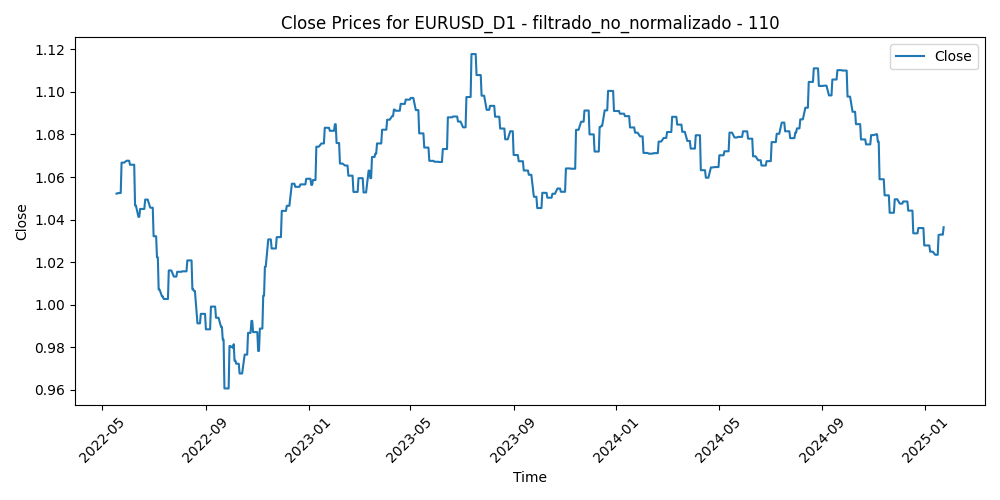

The file beside this chart, header and first rows:
Time, Close, Volume, diferencia_media_110
2022-05-18, 1.052, 70913, 0.06038
2022-05-19, 1.052, 97976, 0.04744
2022-05-20, 1.052, 74622, 0.04896
2022-05-23, 1.052, 71492, 0.03543
2022-05-24, 1.067, 75235, 0.03055
2022-05-25, 1.067, 76501, 0.03569
2022-05-26, 1.067, 66718, 0.03008
2022-05-27, 1.067, 65510, 0.02935
2022-05-30, 1.068, 49220, 0.02399
2022-05-31, 1.068, 84835, 0.02821
2022-06-01, 1.068, 73925, 0.03555
2022-06-02, 1.068, 64371, 0.02567
2022-06-03, 1.066, 60060, 0.0278
2022-06-06, 1.066, 59433, 0.02956
2022-06-07, 1.066, 73340, 0.02812
2022-06-08, 1.066, 70080, 0.02643
2022-06-09, 1.047, 82691, 0.03565
2022-06-10, 1.047, 88645, 0.04478
2022-06-13, 1.041, 105177, 0.05504
2022-06-14, 1.041, 104731, 0.05323
2022-06-15, 1.045, 124998, 0.04935
2022-06-16, 1.045, 124776, 0.0382
2022-06-17, 1.045, 111793, 0.04288
2022-06-20, 1.045, 71406, 0.04051
2022-06-21, 1.049, 76026, 0.03741
2022-06-22, 1.049, 93110, 0.0333
2022-06-23, 1.049, 106561, 0.03735
2022-06-24, 1.049, 79697, 0.0332
2022-06-27, 1.046, 80714, 0.02988
2022-06-28, 1.046, 85658, 0.03529
2022-06-29, 1.046, 89544, 0.0425
2022-06-30, 1.046, 91530, 0.03768
2022-07-01, 1.032, 92486, 0.04291
2022-07-04, 1.032, 58145, 0.04237
2022-07-05, 1.022, 90261, 0.05731
2022-07-06, 1.022, 99216, 0.06457
2022-07-07, 1.007, 82592, 0.0654
2022-07-08, 1.007, 89370, 0.06185
2022-07-11, 1.004, 85258, 0.07504
2022-07-12, 1.004, 96807, 0.07426
2022-07-13, 1.003, 104420, 0.07086
2022-07-14, 1.003, 107038, 0.07326
2022-07-15, 1.003, 85034, 0.06544
2022-07-18, 1.003, 75726, 0.05875
2022-07-19, 1.016, 83025, 0.04981
2022-07-20, 1.016, 75934, 0.05283
2022-07-21, 1.016, 90201, 0.0472
2022-07-22, 1.016, 83352, 0.04755
2022-07-25, 1.013, 78900, 0.04616
2022-07-26, 1.013, 71866, 0.05512
2022-07-27, 1.013, 77940, 0.046
2022-07-28, 1.013, 93603, 0.04531
2022-07-29, 1.015, 88464, 0.04138
2022-08-01, 1.015, 80317, 0.03711
2022-08-02, 1.015, 98515, 0.04569
2022-08-03, 1.015, 85949, 0.04455
2022-08-04, 1.016, 78798, 0.03614
2022-08-05, 1.016, 75394, 0.04218
2022-08-08, 1.016, 64542, 0.04002
2022-08-09, 1.016, 53941, 0.03745
... 637 more rows
